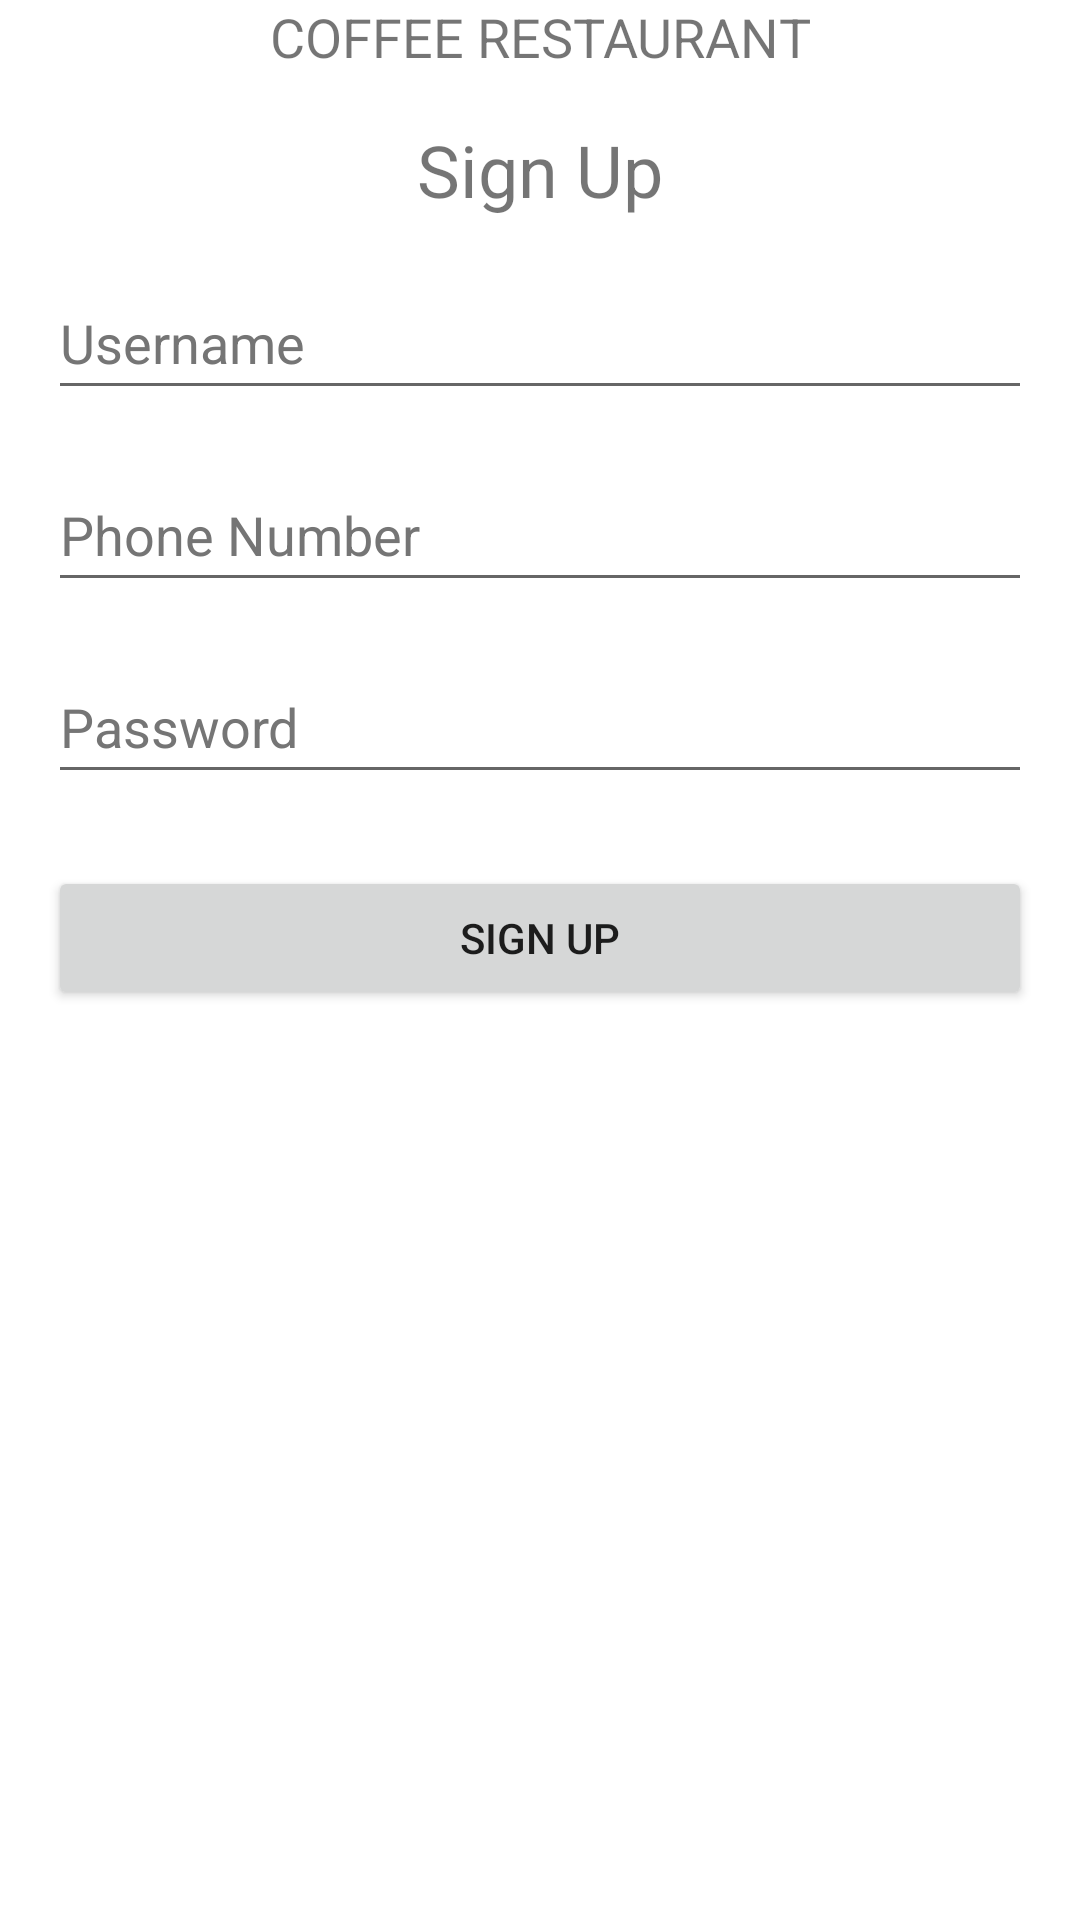

Produce the Android XML layout that renders to this screen, including the resource entries it uses.
<!-- AndroidManifest.xml: application theme Theme.CoffeeOrdering -->
<!-- res/layout/fragment_signup.xml -->
<FrameLayout xmlns:android="http://schemas.android.com/apk/res/android"
    xmlns:app="http://schemas.android.com/apk/res-auto"
    xmlns:tools="http://schemas.android.com/tools"
    android:layout_width="match_parent"
    android:layout_height="match_parent"
    tools:context=".SignupFragment">
    <androidx.constraintlayout.widget.ConstraintLayout
        android:layout_width="match_parent"
        android:layout_height="match_parent"
        tools:context=".SignupFragment">

       


        
        <TextView
            android:id="@+id/restaurant_name"
            android:layout_width="wrap_content"
            android:layout_height="wrap_content"
            android:text="COFFEE RESTAURANT"
            android:textSize="18sp"
            app:layout_constraintTop_toBottomOf="@+id/restaurant_logo"
            app:layout_constraintStart_toStartOf="parent"
            app:layout_constraintEnd_toEndOf="parent"
            android:layout_marginTop="8dp" />

        
        <TextView
            android:id="@+id/sign_up_title"
            android:layout_width="wrap_content"
            android:layout_height="wrap_content"
            android:text="Sign Up"
            android:textSize="24sp"
            app:layout_constraintTop_toBottomOf="@+id/restaurant_name"
            app:layout_constraintStart_toStartOf="parent"
            app:layout_constraintEnd_toEndOf="parent"
            android:layout_marginTop="16dp" />

        
        <EditText
            android:id="@+id/username"
            android:layout_width="0dp"
            android:layout_height="wrap_content"
            android:layout_marginStart="16dp"
            android:layout_marginTop="16dp"
            android:layout_marginEnd="16dp"
            android:hint="Username"
            android:inputType="textPersonName"
            android:minHeight="48dp"
            android:textColorHint="#757575"
            app:layout_constraintEnd_toEndOf="parent"
            app:layout_constraintStart_toStartOf="parent"
            app:layout_constraintTop_toBottomOf="@+id/sign_up_title" />

        
        <EditText
            android:id="@+id/phone_number"
            android:layout_width="0dp"
            android:layout_height="wrap_content"
            android:layout_marginStart="16dp"
            android:layout_marginTop="16dp"
            android:layout_marginEnd="16dp"
            android:hint="Phone Number"
            android:inputType="phone"
            android:minHeight="48dp"
            android:textColorHint="#757575"
            app:layout_constraintEnd_toEndOf="parent"
            app:layout_constraintStart_toStartOf="parent"
            app:layout_constraintTop_toBottomOf="@+id/username" />

        
        <EditText
            android:id="@+id/password"
            android:layout_width="0dp"
            android:layout_height="wrap_content"
            android:layout_marginStart="16dp"
            android:layout_marginTop="16dp"
            android:layout_marginEnd="16dp"
            android:hint="Password"
            android:inputType="textPassword"
            android:minHeight="48dp"
            android:textColorHint="#757575"
            app:layout_constraintEnd_toEndOf="parent"
            app:layout_constraintStart_toStartOf="parent"
            app:layout_constraintTop_toBottomOf="@+id/phone_number" />

        
        <Button
            android:id="@+id/sign_up_button"
            android:layout_width="0dp"
            android:layout_height="wrap_content"
            android:text="Sign Up"
            app:layout_constraintTop_toBottomOf="@+id/password"
            app:layout_constraintStart_toStartOf="parent"
            app:layout_constraintEnd_toEndOf="parent"
            android:layout_marginTop="24dp"
            android:layout_marginStart="16dp"
            android:layout_marginEnd="16dp" />

    </androidx.constraintlayout.widget.ConstraintLayout>


</FrameLayout>
<!-- resources referenced by this layout -->
<resources>
  <style name="Theme.CoffeeOrdering" parent="Theme.MaterialComponents.DayNight.NoActionBar">
          
          <item name="colorPrimary">@color/purple_500</item>
          <item name="colorPrimaryVariant">@color/purple_700</item>
          <item name="colorOnPrimary">@color/white</item>
          
          <item name="colorSecondary">@color/teal_200</item>
          <item name="colorSecondaryVariant">@color/teal_700</item>
          <item name="colorOnSecondary">@color/black</item>
          
          <item name="android:statusBarColor">?attr/colorPrimaryVariant</item>
  
          <item name="windowActionBar">false</item>
          <item name="windowNoTitle">true</item>
  
          
          
      </style>
  <color name="purple_500">#FF6200EE</color>
  <color name="purple_700">#FF3700B3</color>
  <color name="white">#FFFFFFFF</color>
  <color name="teal_200">#FF03DAC5</color>
  <color name="teal_700">#FF018786</color>
  <color name="black">#FF000000</color>
</resources>
